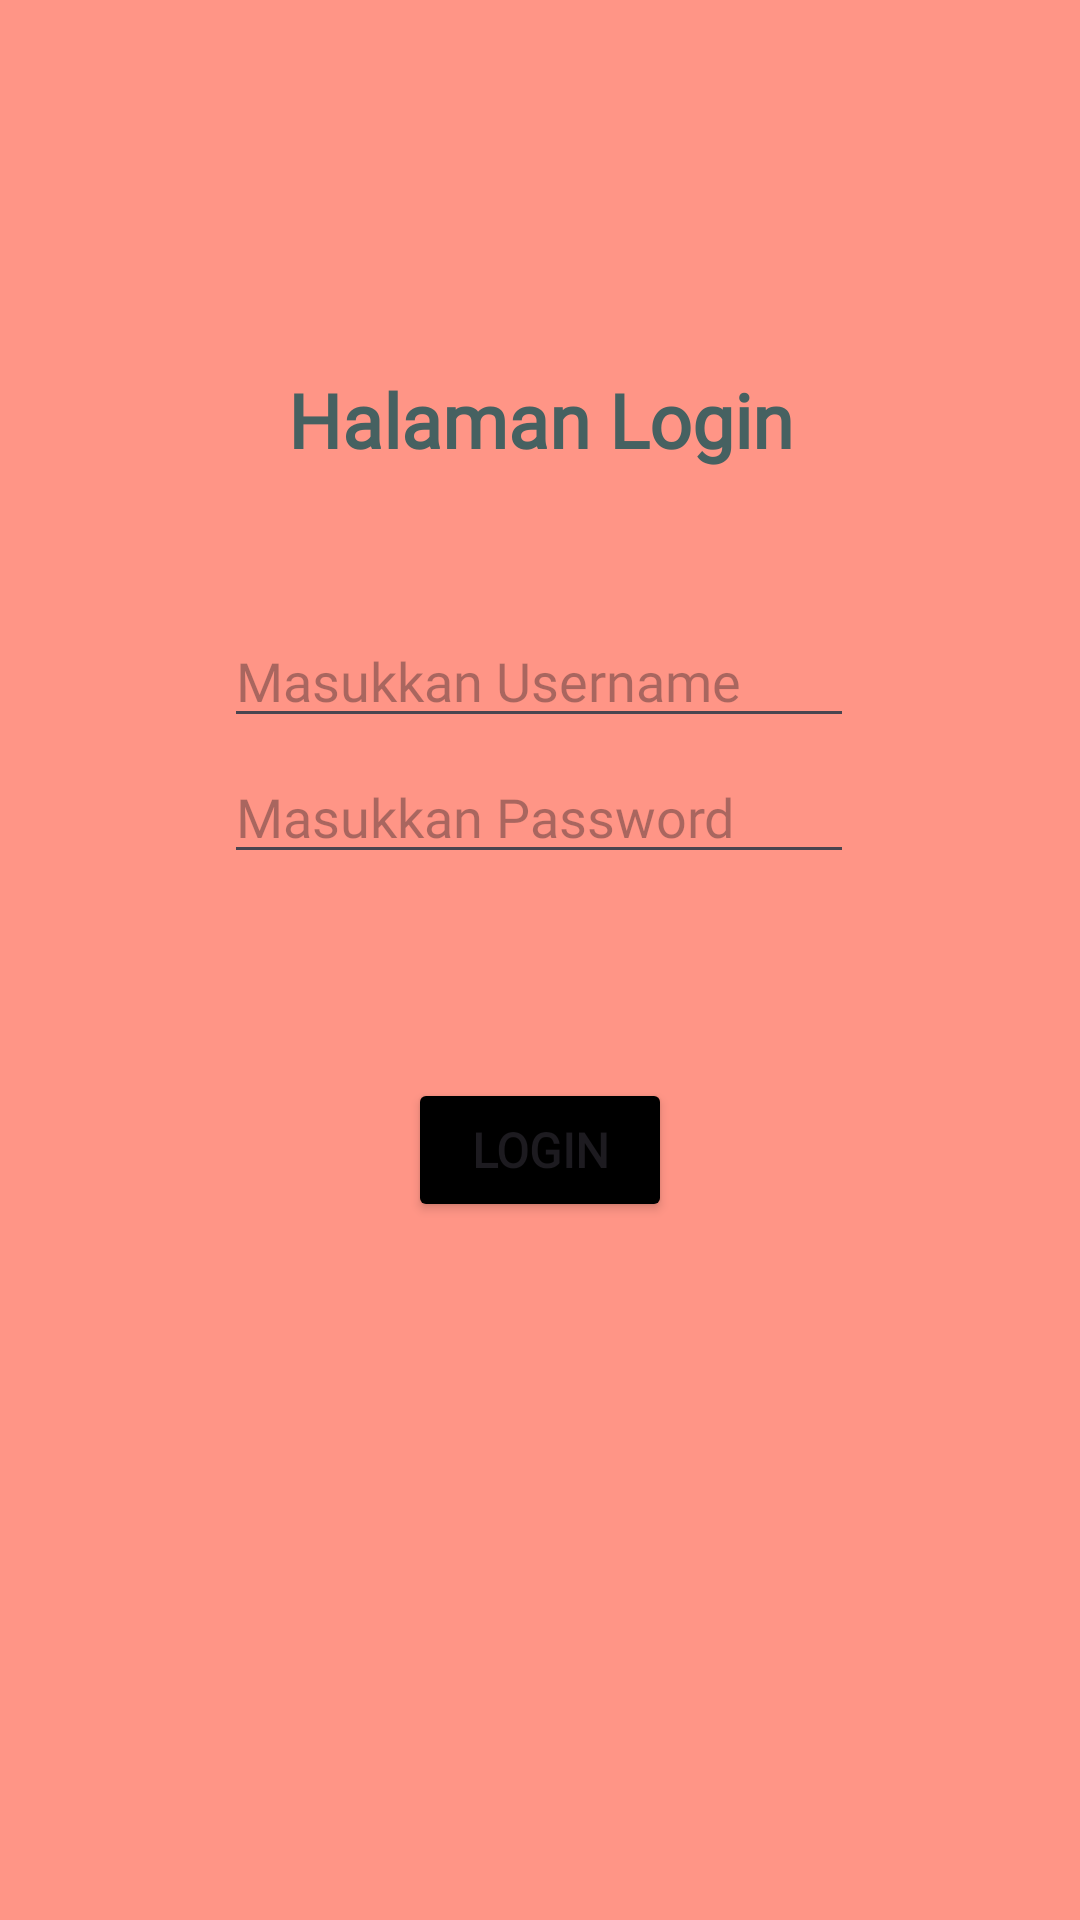

Layout XML and referenced resources for this Android screen:
<!-- AndroidManifest.xml: application theme Theme.Ikhsan_3TIC -->
<!-- res/layout/activity_login.xml -->
<?xml version="1.0" encoding="utf-8"?>
<androidx.constraintlayout.widget.ConstraintLayout xmlns:android="http://schemas.android.com/apk/res/android"
    xmlns:app="http://schemas.android.com/apk/res-auto"
    xmlns:tools="http://schemas.android.com/tools"
    android:id="@+id/main"
    android:layout_width="match_parent"
    android:layout_height="match_parent"
    android:background="#FF9586"
    tools:context=".LoginActivity">

    <Button
        android:id="@+id/btnLogin"
        android:layout_width="wrap_content"
        android:layout_height="wrap_content"
        android:layout_marginTop="68dp"
        android:backgroundTint="@color/black"
        android:fontFamily="@font/momotrustdisplay_regular"
        android:text="Login"
        android:textSize="16dp"
        android:textStyle="bold"
        app:layout_constraintEnd_toEndOf="parent"
        app:layout_constraintStart_toStartOf="parent"
        app:layout_constraintTop_toBottomOf="@+id/edtPassword" />

    <TextView
        android:id="@+id/textView2"
        android:layout_width="wrap_content"
        android:layout_height="wrap_content"
        android:layout_marginTop="28dp"
        android:text="Halaman Login"
        android:textColor="#466161"
        android:textSize="25dp"
        android:textStyle="bold"
        android:fontFamily="@font/momotrustdisplay_regular"
        app:layout_constraintEnd_toEndOf="parent"
        app:layout_constraintStart_toStartOf="parent"
        app:layout_constraintTop_toBottomOf="@+id/imageView2" />

    <androidx.constraintlayout.widget.Barrier
        android:layout_width="wrap_content"
        android:layout_height="wrap_content"
        app:barrierDirection="top" />

    <EditText
        android:id="@+id/edtUsername"
        android:layout_width="wrap_content"
        android:layout_height="wrap_content"
        android:layout_marginTop="48dp"
        android:ems="10"
        android:hint="Masukkan Username"
        android:inputType="text"
        android:fontFamily="@font/momotrustdisplay_regular"
        app:layout_constraintEnd_toEndOf="parent"
        app:layout_constraintHorizontal_bias="0.497"
        app:layout_constraintStart_toStartOf="parent"
        app:layout_constraintTop_toBottomOf="@+id/textView2" />

    <EditText
        android:id="@+id/edtPassword"
        android:layout_width="wrap_content"
        android:layout_height="wrap_content"
        android:layout_marginTop="4dp"
        android:ems="10"
        android:hint="Masukkan Password"
        android:inputType="textPassword"
        android:fontFamily="@font/momotrustdisplay_regular"
        app:layout_constraintEnd_toEndOf="parent"
        app:layout_constraintHorizontal_bias="0.497"
        app:layout_constraintStart_toStartOf="parent"
        app:layout_constraintTop_toBottomOf="@+id/edtUsername" />

    <ImageView
        android:id="@+id/imageView2"
        android:layout_width="98dp"
        android:layout_height="95dp"
        app:layout_constraintEnd_toEndOf="parent"
        app:layout_constraintStart_toStartOf="parent"
        app:srcCompat="@drawable/account"
        tools:layout_editor_absoluteY="125dp" />

</androidx.constraintlayout.widget.ConstraintLayout>
<!-- resources referenced by this layout -->
<resources>
  <style name="Theme.Ikhsan_3TIC" parent="Base.Theme.Ikhsan_3TIC" />
  <style name="Base.Theme.Ikhsan_3TIC" parent="Theme.Material3.DayNight.NoActionBar">
          
          
      </style>
  <!-- not gathered from this repository: default colours our renderer supplied (Android Studio template values) -->
  <color name="black">#FF000000</color>
</resources>
